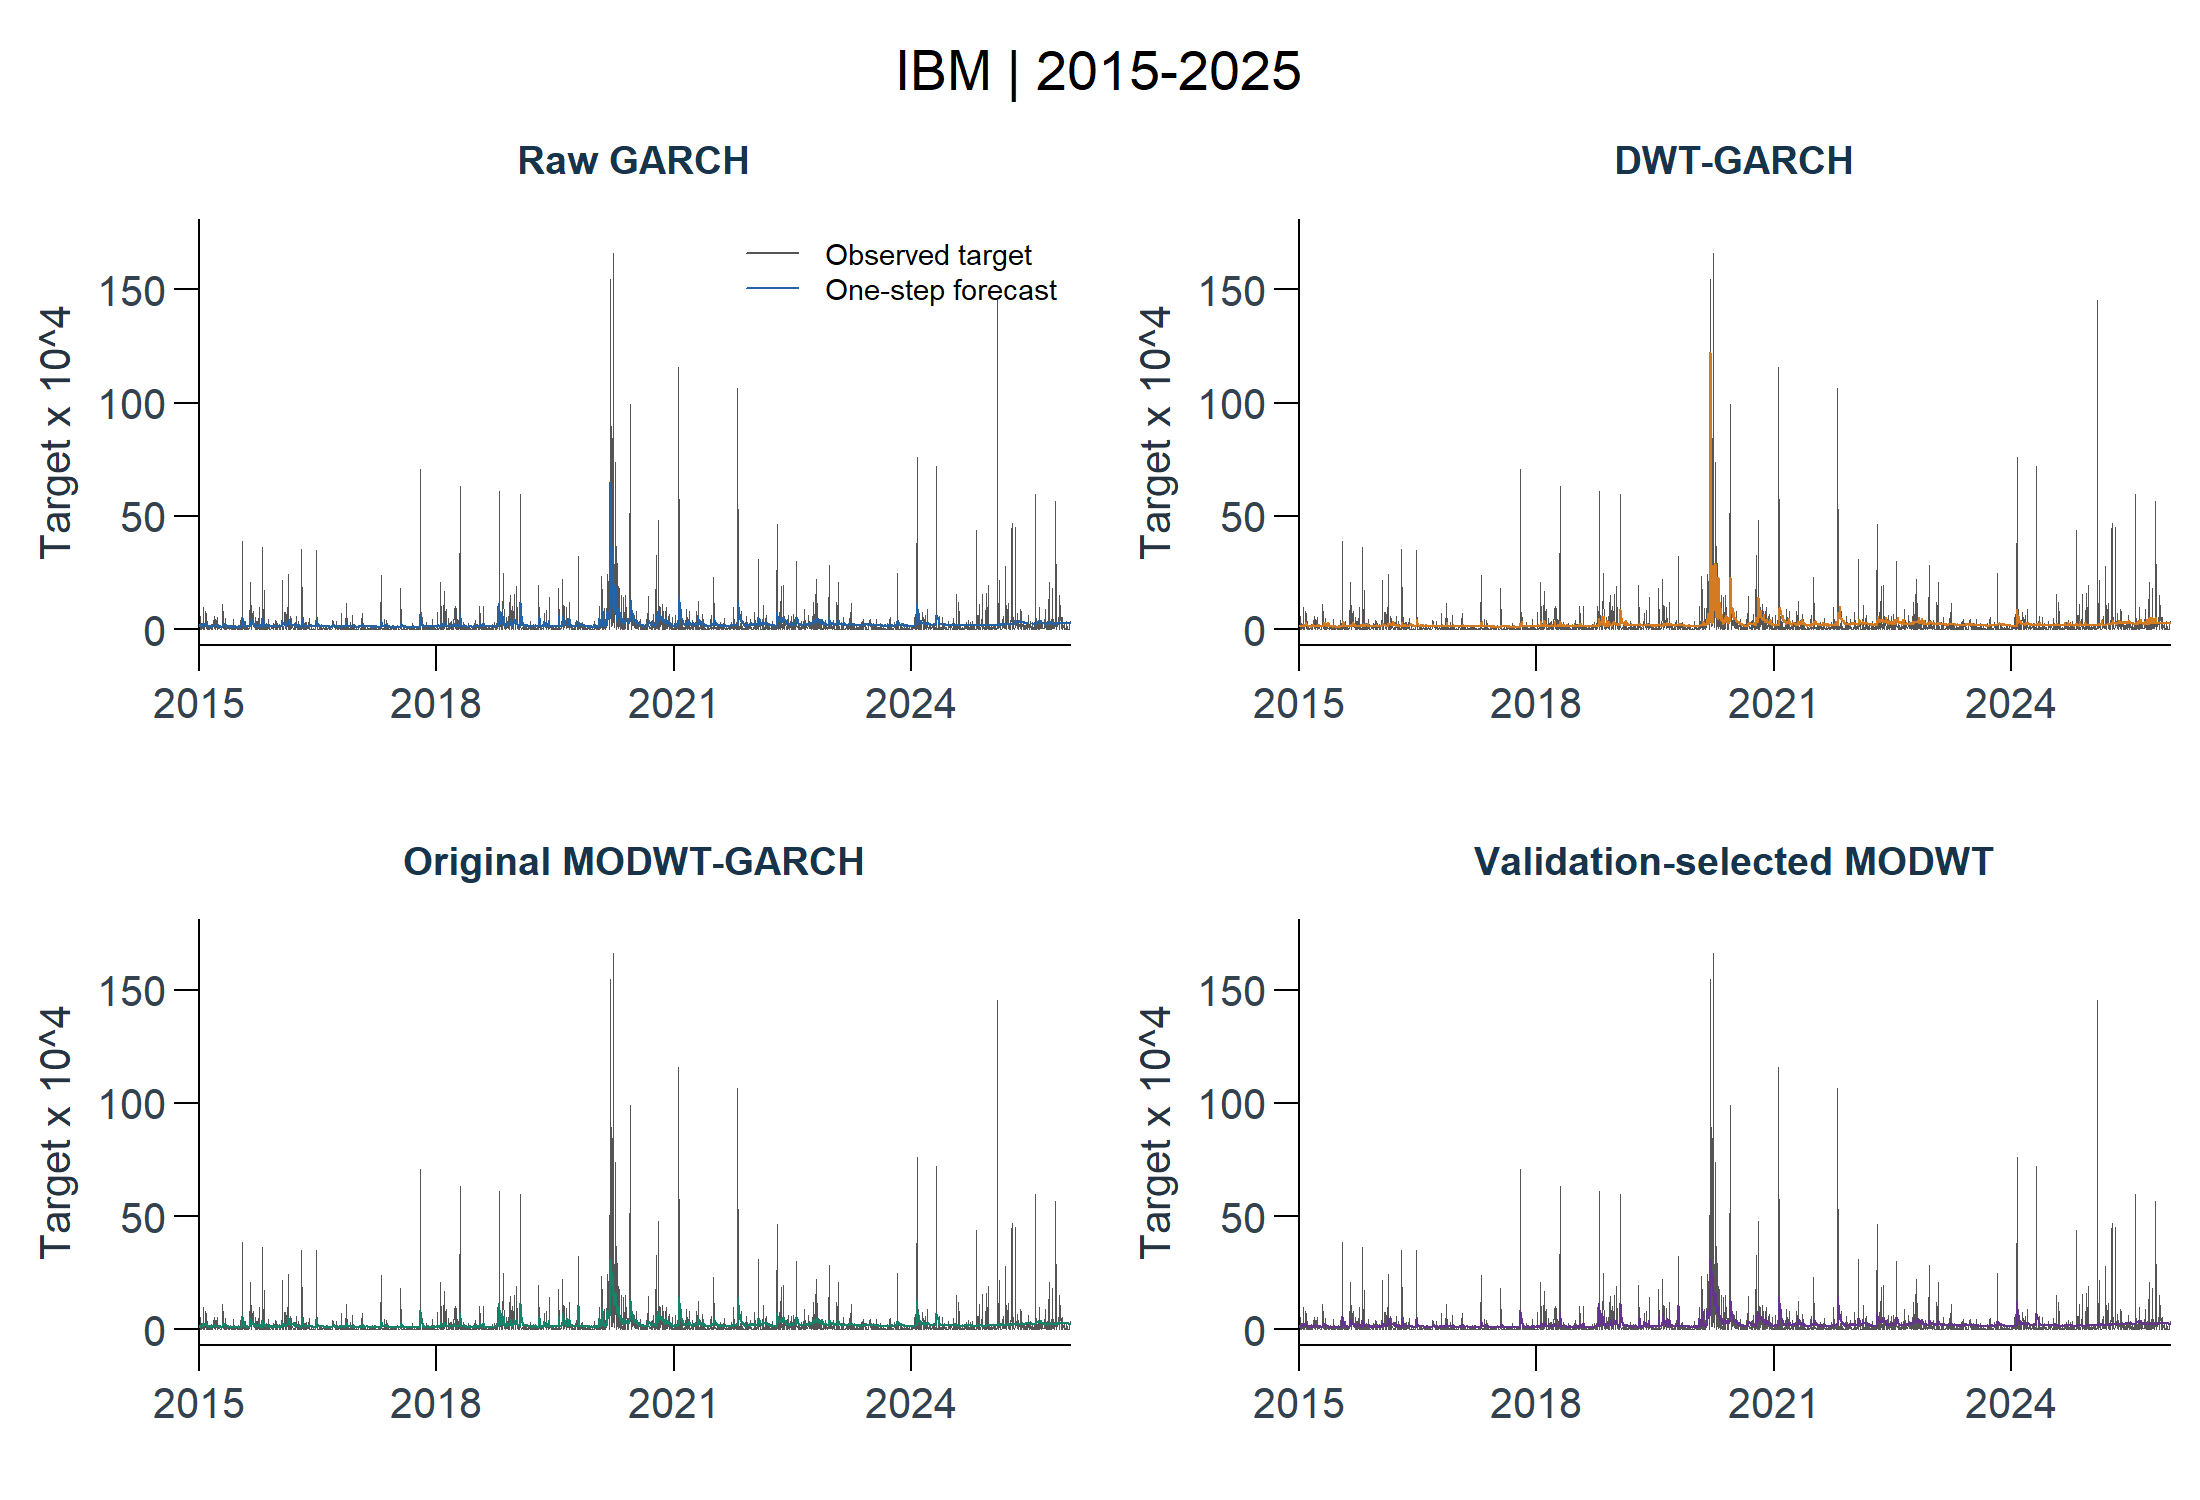

The data file committed next to this chart (first rows):
dataset, profile, split, model_id, stage, target_id, horizon, origin_date, target_date, actual, prediction, prediction_unclipped, return_mean, return_variance, moving_mean, fit_status, error, elapsed_seconds, refitted, mape_threshold, train_start, train_end
usa_ibm, later, later, raw_garch, core, squared_deviation_trailing20_decimal, 1, 2014-12-31, 2015-01-02, 0.0001153, 0.0001192, 0.0001192, -0.0009538, 0.0001192, -0.0006902, ok, , 0.08, FALSE, 5.39608514993697e-07, 2010-12-07, 2014-12-31
usa_ibm, later, later, raw_garch, core, squared_deviation_trailing20_decimal, 1, 2015-01-02, 2015-01-05, 0.0002282, 0.0001297, 0.0001297, 0.001811, 0.0001231, -0.0007533, ok, , 0, FALSE, 5.39608514993697e-07, 2010-12-08, 2015-01-02
usa_ibm, later, later, raw_garch, core, squared_deviation_trailing20_decimal, 1, 2015-01-05, 2015-01-06, 0.0004161, 0.0001577, 0.0001577, 0.001518, 0.0001492, -0.001403, ok, , 0.01, FALSE, 5.39608514993697e-07, 2010-12-09, 2015-01-05
usa_ibm, later, later, raw_garch, core, squared_deviation_trailing20_decimal, 1, 2015-01-06, 2015-01-07, 1.85083271498672e-05, 0.0001964, 0.0001964, -0.001777, 0.0001962, -0.002255, ok, , 0, FALSE, 5.39608514993697e-07, 2010-12-10, 2015-01-06
usa_ibm, later, later, raw_garch, core, squared_deviation_trailing20_decimal, 1, 2015-01-07, 2015-01-08, 0.0005594, 0.0001676, 0.0001676, -0.001622, 0.0001673, -0.002149, ok, , 0, FALSE, 5.39608514993697e-07, 2010-12-13, 2015-01-07
usa_ibm, later, later, raw_garch, core, squared_deviation_trailing20_decimal, 1, 2015-01-08, 2015-01-09, 3.32683915785829e-05, 0.0002051, 0.0002051, 0.00112, 0.0001986, -0.001422, ok, , 0.3, TRUE, 5.39608514993697e-07, 2010-12-14, 2015-01-08
usa_ibm, later, later, raw_garch, core, squared_deviation_trailing20_decimal, 1, 2015-01-09, 2015-01-12, 0.0002718, 0.0001664, 0.0001664, 0.0007331, 0.000165, -0.000438, ok, , 0, FALSE, 5.39608514993697e-07, 2010-12-15, 2015-01-09
usa_ibm, later, later, raw_garch, core, squared_deviation_trailing20_decimal, 1, 2015-01-12, 2015-01-13, 1.45972796223277e-05, 0.000183, 0.000183, -0.001199, 0.0001829, -0.001458, ok, , 0.02, FALSE, 5.39608514993697e-07, 2010-12-16, 2015-01-12
usa_ibm, later, later, raw_garch, core, squared_deviation_trailing20_decimal, 1, 2015-01-13, 2015-01-14, 4.78849393160557e-05, 0.0001544, 0.0001544, 0.0003218, 0.0001543, 0.0004581, ok, , 0, FALSE, 5.39608514993697e-07, 2010-12-17, 2015-01-13
usa_ibm, later, later, raw_garch, core, squared_deviation_trailing20_decimal, 1, 2015-01-14, 2015-01-15, 7.76673290309502e-05, 0.0001391, 0.0001391, 0.0004083, 0.0001389, 0.0008872, ok, , 0, FALSE, 5.39608514993697e-07, 2010-12-20, 2015-01-14
usa_ibm, later, later, raw_garch, core, squared_deviation_trailing20_decimal, 1, 2015-01-15, 2015-01-16, 0.0002389, 0.0001351, 0.0001351, -0.000911, 0.0001313, 0.001033, ok, , 0, FALSE, 5.39608514993697e-07, 2010-12-21, 2015-01-15
usa_ibm, later, later, raw_garch, core, squared_deviation_trailing20_decimal, 1, 2015-01-16, 2015-01-20, 8.38444969010101e-06, 0.0001583, 0.0001583, 0.001319, 0.0001581, 0.001686, ok, , 0.02, FALSE, 5.39608514993697e-07, 2010-12-22, 2015-01-16
usa_ibm, later, later, raw_garch, core, squared_deviation_trailing20_decimal, 1, 2015-01-20, 2015-01-21, 0.0009749, 0.0001365, 0.0001365, 0.0004161, 0.0001361, -0.000232, ok, , 0.01, FALSE, 5.39608514993697e-07, 2010-12-23, 2015-01-20
usa_ibm, later, later, raw_garch, core, squared_deviation_trailing20_decimal, 1, 2015-01-21, 2015-01-22, 0.0005538, 0.0002596, 0.0002596, -0.001907, 0.0002596, -0.002067, ok, , 0, FALSE, 5.39608514993697e-07, 2010-12-27, 2015-01-21
usa_ibm, later, later, raw_garch, core, squared_deviation_trailing20_decimal, 1, 2015-01-22, 2015-01-23, 2.49405769271948e-05, 0.0002898, 0.0002898, 0.0009853, 0.0002814, -0.00191, ok, , 0, FALSE, 5.39608514993697e-07, 2010-12-28, 2015-01-22
usa_ibm, later, later, raw_garch, core, squared_deviation_trailing20_decimal, 1, 2015-01-23, 2015-01-26, 2.64341318693164e-05, 0.0002354, 0.0002354, 0.00165, 0.0002221, -0.002003, ok, , 0, FALSE, 5.39608514993697e-07, 2010-12-29, 2015-01-23
usa_ibm, later, later, raw_garch, core, squared_deviation_trailing20_decimal, 1, 2015-01-26, 2015-01-27, 0.0002445, 0.0001804, 0.0001804, -0.001369, 0.0001803, -0.001716, ok, , 0.01, FALSE, 5.39608514993697e-07, 2010-12-30, 2015-01-26
usa_ibm, later, later, raw_garch, core, squared_deviation_trailing20_decimal, 1, 2015-01-27, 2015-01-28, 0.0001243, 0.0001976, 0.0001976, 0.0006826, 0.0001859, -0.002744, ok, , 0, FALSE, 5.39608514993697e-07, 2010-12-31, 2015-01-27
usa_ibm, later, later, raw_garch, core, squared_deviation_trailing20_decimal, 1, 2015-01-28, 2015-01-29, 0.0008107, 0.0001857, 0.0001857, -0.001516, 0.0001839, -0.002872, ok, , 0, FALSE, 5.39608514993697e-07, 2011-01-03, 2015-01-28
usa_ibm, later, later, raw_garch, core, squared_deviation_trailing20_decimal, 1, 2015-01-29, 2015-01-30, 0.0001589, 0.0002651, 0.0002651, 0.001815, 0.0002544, -0.001448, ok, , 0, FALSE, 5.39608514993697e-07, 2011-01-04, 2015-01-29
usa_ibm, later, later, raw_garch, core, squared_deviation_trailing20_decimal, 1, 2015-01-30, 2015-02-02, 0.0001219, 0.0002435, 0.0002435, 0.0002183, 0.0002373, -0.002273, ok, , 0.01, FALSE, 5.39608514993697e-07, 2011-01-05, 2015-01-30
usa_ibm, later, later, raw_garch, core, squared_deviation_trailing20_decimal, 1, 2015-02-02, 2015-02-03, 0.0007114, 0.0002022, 0.0002022, -0.001113, 0.0002007, -0.002337, ok, , 0.02, FALSE, 5.39608514993697e-07, 2011-01-06, 2015-02-02
usa_ibm, later, later, raw_garch, core, squared_deviation_trailing20_decimal, 1, 2015-02-03, 2015-02-04, 8.55032747594029e-05, 0.0002654, 0.0002654, 0.003033, 0.0002541, -0.0003271, ok, , 0.01, FALSE, 5.39608514993697e-07, 2011-01-07, 2015-02-03
usa_ibm, later, later, raw_garch, core, squared_deviation_trailing20_decimal, 1, 2015-02-04, 2015-02-05, 3.30604029212247e-05, 0.0002262, 0.0002262, -0.001102, 0.0002243, 0.0002843, ok, , 0, FALSE, 5.39608514993697e-07, 2011-01-10, 2015-02-04
usa_ibm, later, later, raw_garch, core, squared_deviation_trailing20_decimal, 1, 2015-02-05, 2015-02-06, 2.21340063995979e-06, 0.0001894, 0.0001894, -2.11226222506127e-05, 0.0001885, 0.0009139, ok, , 0.01, FALSE, 5.39608514993697e-07, 2011-01-11, 2015-02-05
usa_ibm, later, later, raw_garch, core, squared_deviation_trailing20_decimal, 1, 2015-02-06, 2015-02-09, 3.62274354359346e-05, 0.0001513, 0.0001513, -0.000997, 0.0001506, -0.0001899, ok, , 0.13, TRUE, 5.39608514993697e-07, 2011-01-12, 2015-02-06
usa_ibm, later, later, raw_garch, core, squared_deviation_trailing20_decimal, 1, 2015-02-09, 2015-02-10, 0.0003459, 0.0001377, 0.0001377, -6.59004337497383e-05, 0.0001373, -0.0007177, ok, , 0, FALSE, 5.39608514993697e-07, 2011-01-13, 2015-02-09
usa_ibm, later, later, raw_garch, core, squared_deviation_trailing20_decimal, 1, 2015-02-10, 2015-02-11, 1.08619422308794e-05, 0.0001583, 0.0001583, 0.001418, 0.0001581, 0.001023, ok, , 0.02, FALSE, 5.39608514993697e-07, 2011-01-14, 2015-02-10
usa_ibm, later, later, raw_garch, core, squared_deviation_trailing20_decimal, 1, 2015-02-11, 2015-02-12, 1.51173538812581e-06, 0.0001414, 0.0001414, 0.0008916, 0.0001414, 0.0007908, ok, , 0, FALSE, 5.39608514993697e-07, 2011-01-18, 2015-02-11
usa_ibm, later, later, raw_garch, core, squared_deviation_trailing20_decimal, 1, 2015-02-12, 2015-02-13, 0.0001118, 0.0001325, 0.0001325, -0.0009416, 0.0001278, 0.001215, ok, , 0.02, FALSE, 5.39608514993697e-07, 2011-01-19, 2015-02-12
usa_ibm, later, later, raw_garch, core, squared_deviation_trailing20_decimal, 1, 2015-02-13, 2015-02-17, 1.65027936645028e-06, 0.0001424, 0.0001424, -0.0006122, 0.0001345, 0.002201, ok, , 0.02, FALSE, 5.39608514993697e-07, 2011-01-20, 2015-02-13
usa_ibm, later, later, raw_garch, core, squared_deviation_trailing20_decimal, 1, 2015-02-17, 2015-02-18, 3.67447368764049e-05, 0.0001243, 0.0001243, 0.00128, 0.0001243, 0.00155, ok, , 0, FALSE, 5.39608514993697e-07, 2011-01-21, 2015-02-17
usa_ibm, later, later, raw_garch, core, squared_deviation_trailing20_decimal, 1, 2015-02-18, 2015-02-19, 7.11573801367231e-05, 0.0001196, 0.0001196, 0.001333, 0.0001192, 0.001992, ok, , 0.01, FALSE, 5.39608514993697e-07, 2011-01-24, 2015-02-18
usa_ibm, later, later, raw_garch, core, squared_deviation_trailing20_decimal, 1, 2015-02-19, 2015-02-20, 3.08133227685913e-05, 0.0001399, 0.0001399, -0.0003963, 0.0001198, 0.004086, ok, , 0, FALSE, 5.39608514993697e-07, 2011-01-25, 2015-02-19
usa_ibm, later, later, raw_garch, core, squared_deviation_trailing20_decimal, 1, 2015-02-20, 2015-02-23, 5.58226055394836e-05, 0.0001274, 0.0001274, -0.001012, 0.0001118, 0.002939, ok, , 0.01, FALSE, 5.39608514993697e-07, 2011-01-26, 2015-02-20
usa_ibm, later, later, raw_garch, core, squared_deviation_trailing20_decimal, 1, 2015-02-23, 2015-02-24, 8.38756208220851e-05, 0.0001122, 0.0001122, 0.0002959, 0.0001071, 0.002558, ok, , 0.01, FALSE, 5.39608514993697e-07, 2011-01-27, 2015-02-23
usa_ibm, later, later, raw_garch, core, squared_deviation_trailing20_decimal, 1, 2015-02-24, 2015-02-25, 0.0002346, 0.0001183, 0.0001183, 0.001437, 0.0001159, 0.002987, ok, , 0, FALSE, 5.39608514993697e-07, 2011-01-28, 2015-02-24
usa_ibm, later, later, raw_garch, core, squared_deviation_trailing20_decimal, 1, 2015-02-25, 2015-02-26, 0.0002318, 0.0001373, 0.0001373, 0.0002657, 0.0001285, 0.003238, ok, , 0, FALSE, 5.39608514993697e-07, 2011-01-31, 2015-02-25
usa_ibm, later, later, raw_garch, core, squared_deviation_trailing20_decimal, 1, 2015-02-26, 2015-02-27, 1.08601288568594e-05, 0.0001572, 0.0001572, -0.001513, 0.0001337, 0.003334, ok, , 0.02, FALSE, 5.39608514993697e-07, 2011-02-01, 2015-02-26
usa_ibm, later, later, raw_garch, core, squared_deviation_trailing20_decimal, 1, 2015-02-27, 2015-03-02, 0.0001309, 0.0001369, 0.0001369, -0.0004486, 0.0001289, 0.002385, ok, , 0, FALSE, 5.39608514993697e-07, 2011-02-02, 2015-02-27
usa_ibm, later, later, raw_garch, core, squared_deviation_trailing20_decimal, 1, 2015-03-02, 2015-03-03, 6.1882328774699e-07, 0.0001272, 0.0001272, 0.001577, 0.0001261, 0.002635, ok, , 0, FALSE, 5.39608514993697e-07, 2011-02-03, 2015-03-02
usa_ibm, later, later, raw_garch, core, squared_deviation_trailing20_decimal, 1, 2015-03-03, 2015-03-04, 0.0001541, 0.0001187, 0.0001187, 0.0009642, 0.0001167, 0.002368, ok, , 0, FALSE, 5.39608514993697e-07, 2011-02-04, 2015-03-03
usa_ibm, later, later, raw_garch, core, squared_deviation_trailing20_decimal, 1, 2015-03-04, 2015-03-05, 0.0001067, 0.0001254, 0.0001254, -0.001198, 0.000122, 0.0006484, ok, , 0, FALSE, 5.39608514993697e-07, 2011-02-07, 2015-03-04
usa_ibm, later, later, raw_garch, core, squared_deviation_trailing20_decimal, 1, 2015-03-05, 2015-03-06, 0.0003402, 0.0001356, 0.0001356, -0.0009539, 0.0001287, 0.001676, ok, , 0, FALSE, 5.39608514993697e-07, 2011-02-08, 2015-03-05
usa_ibm, later, later, raw_garch, core, squared_deviation_trailing20_decimal, 1, 2015-03-06, 2015-03-09, 0.0001873, 0.0001446, 0.0001446, 0.001087, 0.0001443, 0.000536, ok, , 0, FALSE, 5.39608514993697e-07, 2011-02-09, 2015-03-06
usa_ibm, later, later, raw_garch, core, squared_deviation_trailing20_decimal, 1, 2015-03-09, 2015-03-10, 0.0003944, 0.0001493, 0.0001493, 0.001589, 0.0001492, 0.001276, ok, , 0.12, TRUE, 5.39608514993697e-07, 2011-02-10, 2015-03-09
usa_ibm, later, later, raw_garch, core, squared_deviation_trailing20_decimal, 1, 2015-03-10, 2015-03-11, 5.00907660471223e-05, 0.0001805, 0.0001805, -0.0006856, 0.0001787, 0.000657, ok, , 0.02, FALSE, 5.39608514993697e-07, 2011-02-11, 2015-03-10
usa_ibm, later, later, raw_garch, core, squared_deviation_trailing20_decimal, 1, 2015-03-11, 2015-03-12, 6.48878338265647e-05, 0.0001592, 0.0001592, -0.002123, 0.0001568, -0.0005581, ok, , 0, FALSE, 5.39608514993697e-07, 2011-02-14, 2015-03-11
usa_ibm, later, later, raw_garch, core, squared_deviation_trailing20_decimal, 1, 2015-03-12, 2015-03-13, 0.0005584, 0.0001481, 0.0001481, 0.0002958, 0.0001479, -6.95894842234423e-05, ok, , 0, FALSE, 5.39608514993697e-07, 2011-02-15, 2015-03-12
usa_ibm, later, later, raw_garch, core, squared_deviation_trailing20_decimal, 1, 2015-03-13, 2015-03-16, 0.0003741, 0.000208, 0.000208, 0.001932, 0.0001972, -0.001356, ok, , 0.02, FALSE, 5.39608514993697e-07, 2011-02-16, 2015-03-13
usa_ibm, later, later, raw_garch, core, squared_deviation_trailing20_decimal, 1, 2015-03-16, 2015-03-17, 7.91565504950555e-08, 0.0001973, 0.0001973, 0.0001264, 0.0001959, -0.001046, ok, , 0, FALSE, 5.39608514993697e-07, 2011-02-17, 2015-03-16
usa_ibm, later, later, raw_garch, core, squared_deviation_trailing20_decimal, 1, 2015-03-17, 2015-03-18, 0.0003707, 0.0001654, 0.0001654, -0.00142, 0.0001654, -0.001258, ok, , 0, FALSE, 5.39608514993697e-07, 2011-02-18, 2015-03-17
usa_ibm, later, later, raw_garch, core, squared_deviation_trailing20_decimal, 1, 2015-03-18, 2015-03-19, 5.4633375377764e-07, 0.0001874, 0.0001874, -1.67164302079813e-05, 0.0001868, -0.0007391, ok, , 0, FALSE, 5.39608514993697e-07, 2011-02-22, 2015-03-18
usa_ibm, later, later, raw_garch, core, squared_deviation_trailing20_decimal, 1, 2015-03-19, 2015-03-20, 0.0004116, 0.0001685, 0.0001685, 0.001849, 0.0001588, -0.00126, ok, , 0.02, FALSE, 5.39608514993697e-07, 2011-02-23, 2015-03-19
usa_ibm, later, later, raw_garch, core, squared_deviation_trailing20_decimal, 1, 2015-03-20, 2015-03-23, 0.0001193, 0.000174, 0.000174, 0.0009143, 0.0001727, -0.0002358, ok, , 0.01, FALSE, 5.39608514993697e-07, 2011-02-24, 2015-03-20
usa_ibm, later, later, raw_garch, core, squared_deviation_trailing20_decimal, 1, 2015-03-23, 2015-03-24, 0.0001097, 0.0001618, 0.0001618, -0.0009101, 0.0001597, 0.0005251, ok, , 0, FALSE, 5.39608514993697e-07, 2011-02-25, 2015-03-23
usa_ibm, later, later, raw_garch, core, squared_deviation_trailing20_decimal, 1, 2015-03-24, 2015-03-25, 0.0005304, 0.000149, 0.000149, -0.0009899, 0.0001488, -0.0005582, ok, , 0, FALSE, 5.39608514993697e-07, 2011-02-28, 2015-03-24
usa_ibm, later, later, raw_garch, core, squared_deviation_trailing20_decimal, 1, 2015-03-25, 2015-03-26, 9.63200477572154e-05, 0.0001918, 0.0001918, 9.41296804998096e-05, 0.0001903, -0.001121, ok, , 0, FALSE, 5.39608514993697e-07, 2011-03-01, 2015-03-25
usa_ibm, later, later, raw_garch, core, squared_deviation_trailing20_decimal, 1, 2015-03-26, 2015-03-27, 1.2020695525708e-06, 0.0001706, 0.0001706, 0.000782, 0.0001698, -8.71180347353118e-05, ok, , 0, FALSE, 5.39608514993697e-07, 2011-03-02, 2015-03-26
usa_ibm, later, later, raw_garch, core, squared_deviation_trailing20_decimal, 1, 2015-03-27, 2015-03-30, 0.0002111, 0.0001478, 0.0001478, 0.0003373, 0.0001471, -0.0004777, ok, , 0, FALSE, 5.39608514993697e-07, 2011-03-03, 2015-03-27
... 8,238 more rows
